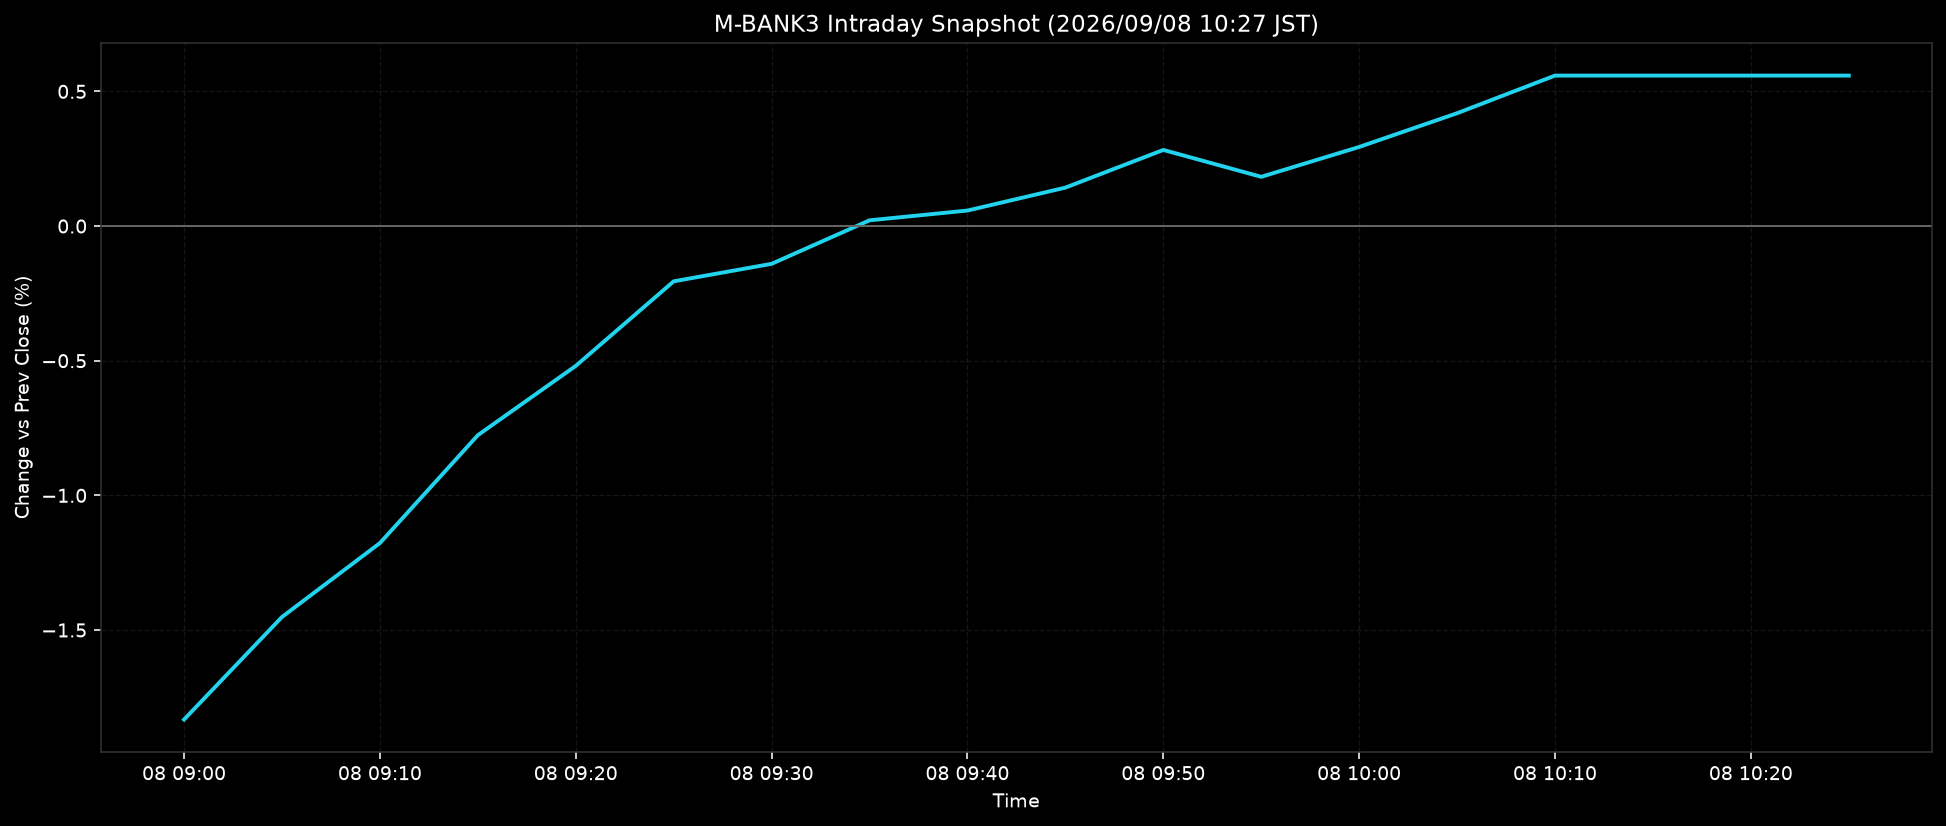

Data behind this chart, as committed beside it:
ts, pct
2026-09-08T09:00:00+0900, -1.832
2026-09-08T09:05:00+0900, -1.452
2026-09-08T09:10:00+0900, -1.177
2026-09-08T09:15:00+0900, -0.7766
2026-09-08T09:20:00+0900, -0.5192
2026-09-08T09:25:00+0900, -0.2053
2026-09-08T09:30:00+0900, -0.1403
2026-09-08T09:35:00+0900, 0.0213
2026-09-08T09:40:00+0900, 0.0576
2026-09-08T09:45:00+0900, 0.1427
2026-09-08T09:50:00+0900, 0.2826
2026-09-08T09:55:00+0900, 0.1828
2026-09-08T10:00:00+0900, 0.2937
2026-09-08T10:05:00+0900, 0.4189
2026-09-08T10:10:00+0900, 0.5587
2026-09-08T10:15:00+0900, 0.5587
2026-09-08T10:20:00+0900, 0.5587
2026-09-08T10:25:00+0900, 0.5587
